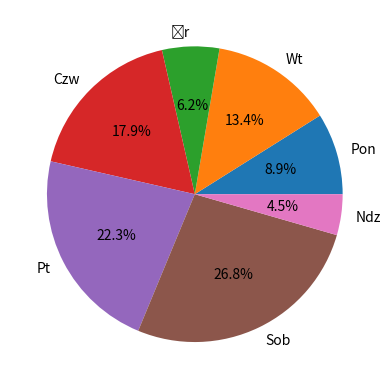

The matplotlib source for this figure:
import matplotlib.pyplot as plt

dni = ["Pon", "Wt", "Śr", "Czw", "Pt", "Sob", "Ndz"]
wartosci = [10, 15, 7, 20, 25, 30, 5]

plt.pie(wartosci, labels=dni, autopct="%.1f%%")
plt.show()
